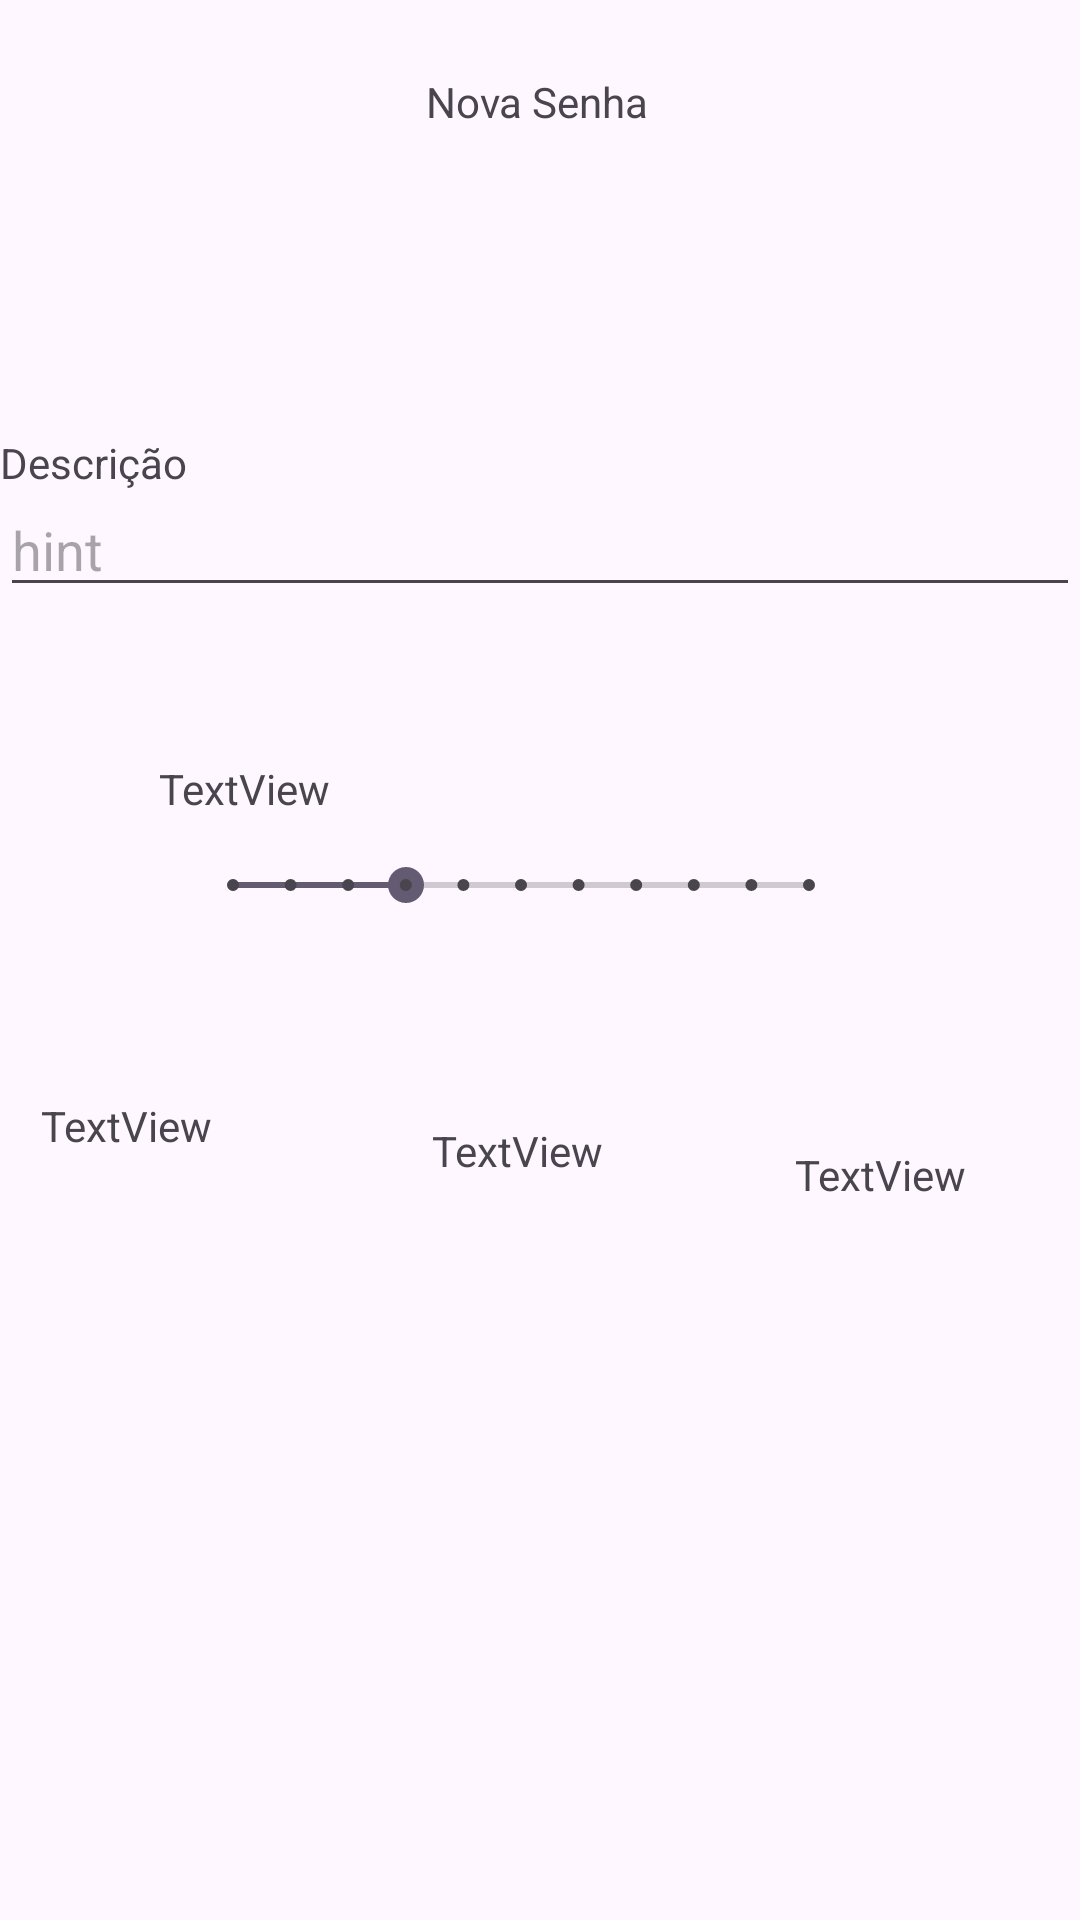

Android layout source for this screen:
<!-- AndroidManifest.xml: application theme Theme.MinhasSenhas -->
<!-- res/layout/activity_novasenha.xml -->
<?xml version="1.0" encoding="utf-8"?>
<androidx.constraintlayout.widget.ConstraintLayout xmlns:android="http://schemas.android.com/apk/res/android"
    xmlns:app="http://schemas.android.com/apk/res-auto"
    xmlns:tools="http://schemas.android.com/tools"
    android:layout_width="match_parent"
    android:layout_height="match_parent">

    <TextView
        android:id="@+id/textView2"
        android:layout_width="76dp"
        android:layout_height="20dp"
        android:text="Nova Senha"
        app:layout_constraintBottom_toBottomOf="parent"
        app:layout_constraintEnd_toEndOf="parent"
        app:layout_constraintStart_toStartOf="parent"
        app:layout_constraintTop_toTopOf="parent"
        app:layout_constraintVertical_bias="0.039" />

    <com.google.android.material.textfield.TextInputEditText
        android:id="@+id/textInputEditText"
        android:layout_width="match_parent"
        android:layout_height="wrap_content"
        android:hint="hint"
        app:layout_constraintBottom_toBottomOf="parent"
        app:layout_constraintEnd_toEndOf="parent"
        app:layout_constraintHorizontal_bias="0.0"
        app:layout_constraintStart_toStartOf="parent"
        app:layout_constraintTop_toTopOf="parent"
        app:layout_constraintVertical_bias="0.269" />

    <TextView
        android:id="@+id/textView3"
        android:layout_width="wrap_content"
        android:layout_height="wrap_content"
        android:text="Descrição"
        app:layout_constraintBottom_toBottomOf="parent"
        app:layout_constraintEnd_toEndOf="parent"
        app:layout_constraintHorizontal_bias="0.0"
        app:layout_constraintStart_toStartOf="parent"
        app:layout_constraintTop_toTopOf="parent"
        app:layout_constraintVertical_bias="0.233" />

    <SeekBar
        android:id="@+id/seekBar"
        style="@style/Widget.AppCompat.SeekBar.Discrete"
        android:layout_width="224dp"
        android:layout_height="30dp"
        android:max="10"
        android:progress="3"
        app:layout_constraintBottom_toBottomOf="parent"
        app:layout_constraintEnd_toEndOf="parent"
        app:layout_constraintHorizontal_bias="0.454"
        app:layout_constraintStart_toStartOf="parent"
        app:layout_constraintTop_toTopOf="parent"
        app:layout_constraintVertical_bias="0.459" />

    <TextView
        android:id="@+id/textView4"
        android:layout_width="wrap_content"
        android:layout_height="wrap_content"
        android:text="TextView"
        app:layout_constraintBottom_toBottomOf="parent"
        app:layout_constraintEnd_toEndOf="parent"
        app:layout_constraintHorizontal_bias="0.175"
        app:layout_constraintStart_toStartOf="parent"
        app:layout_constraintTop_toTopOf="parent"
        app:layout_constraintVertical_bias="0.408" />

    <TextView
        android:id="@+id/textView5"
        android:layout_width="wrap_content"
        android:layout_height="wrap_content"
        android:text="TextView"
        app:layout_constraintBottom_toBottomOf="parent"
        app:layout_constraintEnd_toEndOf="parent"
        app:layout_constraintHorizontal_bias="0.875"
        app:layout_constraintStart_toStartOf="parent"
        app:layout_constraintTop_toTopOf="parent"
        app:layout_constraintVertical_bias="0.615" />

    <TextView
        android:id="@+id/textView6"
        android:layout_width="wrap_content"
        android:layout_height="wrap_content"
        android:text="TextView"
        app:layout_constraintBottom_toBottomOf="parent"
        app:layout_constraintEnd_toEndOf="parent"
        app:layout_constraintHorizontal_bias="0.475"
        app:layout_constraintStart_toStartOf="parent"
        app:layout_constraintTop_toTopOf="parent"
        app:layout_constraintVertical_bias="0.602" />

    <TextView
        android:id="@+id/textView7"
        android:layout_width="wrap_content"
        android:layout_height="wrap_content"
        android:text="TextView"
        app:layout_constraintBottom_toBottomOf="parent"
        app:layout_constraintEnd_toEndOf="parent"
        app:layout_constraintHorizontal_bias="0.045"
        app:layout_constraintStart_toStartOf="parent"
        app:layout_constraintTop_toTopOf="parent"
        app:layout_constraintVertical_bias="0.589" />

</androidx.constraintlayout.widget.ConstraintLayout>
<!-- resources referenced by this layout -->
<resources>
  <style name="Theme.MinhasSenhas" parent="Base.Theme.MinhasSenhas" />
  <style name="Base.Theme.MinhasSenhas" parent="Theme.Material3.DayNight.NoActionBar">
          
          
      </style>
</resources>
